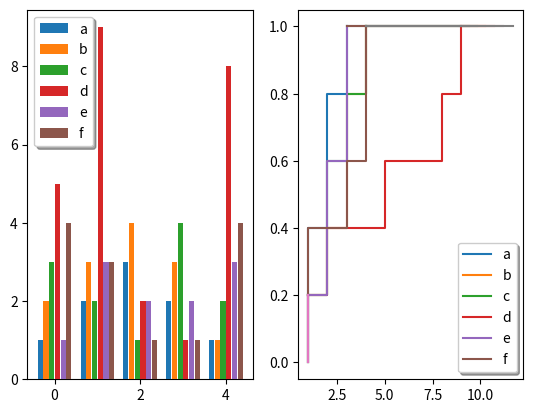

Reproduce this figure in Python.
import json
from matplotlib import pyplot as plt
import numpy as np


def transpose_list(l):
    if isinstance(l[0], list):
        return list(map(list, zip(*l)))
    return l


def add_data_to_json(x, f, problem_name, filename):
    """
    Append \"xopt\" and \"fmin\" to json data for problem name
    """
    with open(filename, "r") as json_file:
        data = json.load(json_file)
    while True:
        try:
            tmp = data[problem_name]
        except KeyError:
            data[problem_name] = {}
        break
    fmin = tmp.get("fmin")
    if fmin is not None:
        if fmin < f:
            print("Already better fmin")
            return False
    tmp["xopt"] = list(x)
    tmp["fmin"] = f
    with open(filename, "w") as json_file:
        json.dump(data, json_file)
    return True


def bar_plot(ax, data, top_text=None, colors=None,
             total_width=0.8, single_width=1, legend=True):
    """Draws a bar plot with multiple bars per data point.

    Parameters
    ----------
    ax : matplotlib.pyplot.axis
        The axis we want to draw our plot on.

    data: dictionary
        A dictionary containing the data we want to plot. Keys are the names of the
        data, the items is a list of the values.

        Example:
        data = {
            "x":[1,2,3],
            "y":[1,2,3],
            "z":[1,2,3],
        }

    colors : array-like, optional
        A list of colors which are used for the bars. If None, the colors
        will be the standard matplotlib color cyle. (default: None)

    total_width : float, optional, default: 0.8
        The width of a bar group. 0.8 means that 80% of the x-axis is covered
        by bars and 20% will be spaces between the bars.

    single_width: float, optional, default: 1
        The relative width of a single bar within a group. 1 means the bars
        will touch eachother within a group, values less than 1 will make
        these bars thinner.

    legend: bool, optional, default: True
        If this is set to true, a legend will be added to the axis.
    """

    # Check if colors where provided, otherwhise use the default color cycle
    if colors is None:
        colors = plt.rcParams['axes.prop_cycle'].by_key()['color']
    if top_text is None:
        top_text = {}

    # Number of bars per group
    n_bars = len(data)

    # The width of a single bar
    bar_width = total_width / n_bars

    # List containing handles for the drawn bars, used for the legend
    bars = []

    # Iterate over all data
    for i, (name, values) in enumerate(data.items()):
        # The offset in x direction of that bar
        x_offset = (i - n_bars / 2) * bar_width + bar_width / 2

        # Draw a bar for every value of that type
        for x, y in enumerate(values):
            bar = ax.bar(x + x_offset, y,
                         width=bar_width * single_width,
                         color=colors[i % len(colors)],
                         zorder=3)

        bars.append(bar[0])

    for i, ((name, values), (_, n_nans)) in enumerate(zip(data.items(), top_text.items())):
        # The offset in x direction of that bar
        x_offset = (i - n_bars / 2) * bar_width + bar_width / 2
        for x, (y, n_nan) in enumerate(zip(values, n_nans)):
            if n_nan > 0:
                print(x)
                ax.text(x + x_offset - .1, (1 + .05) * y, f"{100*n_nan:.0f}%",
                        color="red", bbox=dict(facecolor='white', alpha=1))

    # Draw legend if we need
    if legend:
        ax.legend(bars, data.keys(), fancybox=True, shadow=True)


def single_target_ecdfs(ax, data,
                        legend=True, colortable=None,
                        styles=None, markers=None, **kwargs):
    """
    Args:
        ax: axe to plot
        data: dictionary of algo, runtimes pairs
        colortable: a dictionary mapping algo to a color in the CSS palette
        https://matplotlib.org/3.1.0/gallery/color/named_colors.html
    """

    for i, (algo, runtimes) in enumerate(data.items()):
        rt = np.array(runtimes, copy=True, dtype=float)
        rt.sort()
        nt = len(rt)
        if colortable is not None:
            kwargs['color'] = colortable[algo]
        if styles is not None:
            kwargs['linestyle'] = styles.get(algo, "-")
        if markers is not None:
            kwargs['marker'] = markers.get(algo, None)
            if not kwargs.get('markevery'):
                kwargs['markevery'] = list(range(1, nt, 10))

        # kwargs.setdefault('linewidth', 3)
        if nt == 0:
            # shadow plot if default colors
            raise ValueError("No data for algorithm %s", algo)
            ax.step([], [], label=algo, **kwargs)
        else:
            ax.step(rt, np.linspace(1 / len(rt), 1, len(rt)),
                    where='post', label=algo, **kwargs)

    for i, (algo, runtimes) in enumerate(data.items()):
        rt = np.array(runtimes, copy=True, dtype=float)
        rt.sort()
        if colortable is not None:
            kwargs['color'] = colortable[algo]
        if styles is not None:
            kwargs['linestyle'] = styles.get(algo, "-")
        # kwargs.setdefault('linewidth', 3)
        if len(rt) == 0:
            # shadow plot if default colors
            ax.step([], [], label=algo, **kwargs)
        else:
            ax.plot(2 * [rt[0]], [0, 1 / len(rt)], **kwargs)
            ax.plot([np.nanmax(rt), ax.get_xlim()[1]],
                    2 * [sum(np.isfinite(rt)) / len(rt)], **kwargs)

            # Draw legend if we need
        if legend:
            ax.legend(fancybox=True, shadow=True)


if __name__ == "__main__":
    # Usage example:
    data = {
        "a": [1, 2, 3, 2, 1],
        "b": [2, 3, 4, 3, 1],
        "c": [3, 2, 1, 4, 2],
        "d": [5, 9, 2, 1, 8],
        "e": [1, 3, 2, 2, 3],
        "f": [4, 3, 1, 1, 4],
    }

    fig, axes = plt.subplots(1, 2)
    bar_plot(axes[0], data, total_width=.8, single_width=.9)
    single_target_ecdfs(axes[1], data,)
    plt.show()
